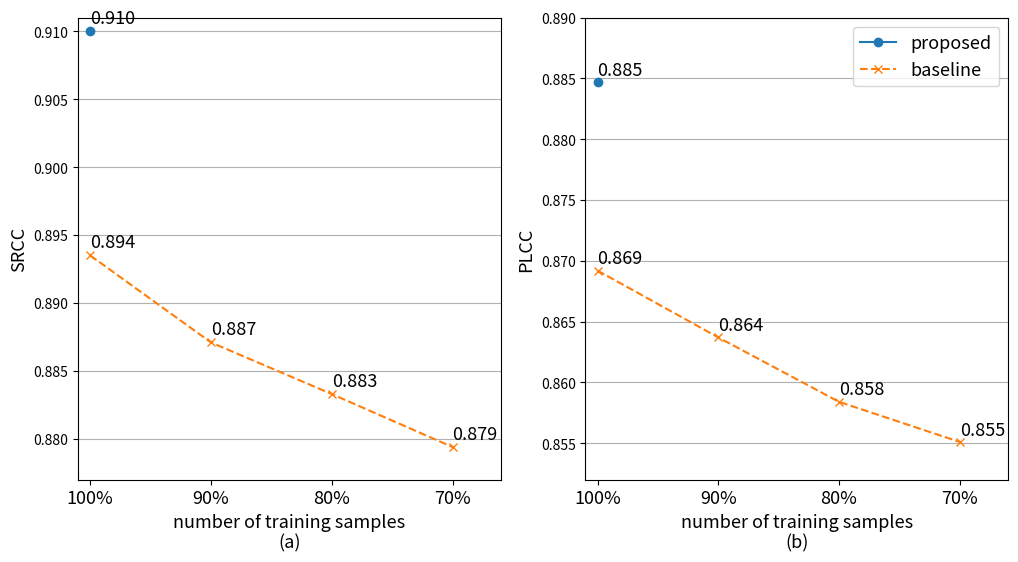

Generate this figure with matplotlib:
"""-----------------------------------------------------
创建时间 :  2020/6/26  22:02
说明    :
todo   :  
-----------------------------------------------------"""
# -*- coding: utf-8 -*-
import numpy as np
import matplotlib.pyplot as plt
from matplotlib.ticker import MultipleLocator, FormatStrFormatter

wc_t1_s = [0.913, 0.908, 0.906, 0.913, 0.910, 0.909, 0.911]
wc_t1_p = [0.894, 0.887, 0.879, 0.888, 0.887, 0.882, 0.880]

ck_t1_s = [0.912, 0.910]
ck_t1_p = [0.884, 0.880]

pc_t1_s = [0.908]
pc_t1_p = [0.886]

t1_s = wc_t1_s + ck_t1_s + pc_t1_s
mt1_s = np.array(t1_s).mean()
t1_p = wc_t1_p + ck_t1_p + pc_t1_p
mt1_p = np.array(t1_p).mean()

wc_n1_s = [0.894, 0.896, 0.892, 0.886]
wc_n1_p = [0.867, 0.869, 0.867, 0.867]

ck_n1_s = [0.892, 0.898, 0.895]
ck_n1_p = [0.867, 0.877, 0.871]

pc_n1_s = [0.894, 0.892, 0.896]  # 这里大于0.9的是不能要的，要不然跟多次平均值那个图标可能会矛盾
pc_n1_p = [0.867, 0.869, 0.871]

n1_s = wc_n1_s + ck_n1_s + pc_n1_s
mn1_s = np.array(n1_s).mean()

n1_p = wc_n1_p + ck_n1_p + pc_n1_p
mn1_p = np.array(n1_p).mean()

wc_t2_s = []
wc_t2_p = []

ck_t2_s = []
ck_t2_p = []

pc_t2_s = []  # 这俩比较小的可以替换掉
pc_t2_p = []

t2_s = wc_t2_s + ck_t2_s + pc_t2_s
mt2_s = np.array(t2_s).mean()

t2_p = wc_t2_p + ck_t2_p + pc_t2_p
mt2_p = np.array(t2_p).mean()

wc_n2_s = [0.882, 0.890, 0.880, 0.887]
wc_n2_p = [0.861, 0.864, 0.862, 0.862]

ck_n2_s = [0.889, 0.884, 0.891, 0.886]
ck_n2_p = [0.871, 0.863, 0.867, 0.858]

pc_n2_s = [0.893, 0.889]
pc_n2_p = [0.861, 0.868]

n2_s = wc_n2_s + ck_n2_s + pc_n2_s
mn2_s = np.array(n2_s).mean()

n2_p = wc_n2_p + ck_n2_p + pc_n2_p
mn2_p = np.array(n2_p).mean()

wc_t3_s = []
wc_t3_p = []

ck_t3_s = []
ck_t3_p = []

pc_t3_s = []
pc_t3_p = []

t3_s = wc_t3_s + ck_t3_s + pc_t3_s
mt3_s = np.array(t3_s).mean()

t3_p = wc_t3_p + ck_t3_p + pc_t3_p
mt3_p = np.array(t3_p).mean()

wc_n3_s = [0.885, 0.878, 0.890, 0.885]  # 好像是这个0.891不知道哪来的
wc_n3_p = [0.864, 0.842, 0.867, 0.860]  # todo: 缺一个

ck_n3_s = [0.876, 0.880, 0.881, 0.887]
ck_n3_p = [0.859, 0.857, 0.859, 0.861]

pc_n3_s = [0.880, 0.891]
pc_n3_p = [0.849, 0.866]

n3_s = wc_n3_s + ck_n3_s + pc_n3_s
mn3_s = np.array(n3_s).mean()

n3_p = wc_n3_p + ck_n3_p + pc_n3_p
mn3_p = np.array(n3_p).mean()

wc_t4_s = []
wc_t4_p = []

ck_t4_s = []
ck_t4_p = []

pc_t4_s = []
pc_t4_p = []

t4_s = wc_t4_s + ck_t4_s + pc_t4_s
mt4_s = np.array(t4_s).mean()

t4_p = wc_t4_p + ck_t4_p + pc_t4_p
mt4_p = np.array(t4_p).mean()

wc_n4_s = [0.886, 0.882, 0.887, 0.878, 0.869]
wc_n4_p = [0.859, 0.851, 0.862, 0.846, 0.842]

ck_n4_s = [0.874, 0.876, 0.887]
ck_n4_p = [0.848, 0.858, 0.867]

pc_n4_s = [0.873, 0.882]
pc_n4_p = [0.853, 0.865]

n4_s = wc_n4_s + ck_n4_s + pc_n4_s
mn4_s = np.array(n4_s).mean()

n4_p = wc_n4_p + ck_n4_p + pc_n4_p
mn4_p = np.array(n4_p).mean()
# wc_t5 = [0.904, 0.904, 0.910, 0.905, 0.910]
# t5 = wc_t5
# mt5 = np.array(t5).mean()
#
# wc_5 = [0.885, 0.874, 0.882, 0.884, 0.881]
# n5 = wc_5
# mn5 = np.array(n5).mean()

# plotstyle = 'separate'
# plotstyle = 'together'
# plotstyle = 'mean'
plotstyle = 'mean2'

if plotstyle == 'separate':
    plt.plot(wc_t1_s, label='wc_t1_s', marker='x', linestyle='-', color='r')
    plt.plot(ck_t1_s, label='ck_t1_s', marker='|', linestyle='-', color='r')
    plt.plot(pc_t1_s, label='pc_t1_s', marker='o', linestyle='-', color='r')

    plt.plot(wc_n1_s, label='wc_n1_s', marker='x', linestyle='--', color='r')
    plt.plot(ck_n1_s, label='ck_n1_s', marker='|', linestyle='--', color='r')
    plt.plot(pc_n1_s, label='pc_n1_s', marker='o', linestyle='--', color='r')

    plt.plot(wc_t2_s, label='wc_t2_s', marker='x', linestyle='-', color='g')
    plt.plot(ck_t2_s, label='ck_t2_s', marker='x', linestyle='-', color='g')
    plt.plot(pc_t2_s, label='pc_t2_s', marker='x', linestyle='-', color='g')

    plt.plot(wc_n2_s, label='wc_n2_s', marker='x', linestyle='--', color='g')
    plt.plot(ck_n2_s, label='ck_n2_s', marker='x', linestyle='--', color='g')
    plt.plot(pc_n2_s, label='pc_n2_s', marker='x', linestyle='--', color='g')

    plt.plot(wc_t3_s, label='wc_t3_s', marker='x', linestyle='-', color='b')
    plt.plot(ck_t3_s, label='ck_t3_s', marker='x', linestyle='-', color='b')
    plt.plot(pc_t3_s, label='pc_t3_s', marker='x', linestyle='-', color='b')

    plt.plot(wc_n3_s, label='wc_n3_s', marker='x', linestyle='--', color='b')
    plt.plot(ck_n3_s, label='ck_n3_s', marker='x', linestyle='--', color='b')
    plt.plot(pc_n3_s, label='pc_n3_s', marker='x', linestyle='--', color='b')

    plt.plot(wc_t4_s, label='wc_t4_s', marker='x', linestyle='-', color='orange')

    plt.plot(wc_n4_s, label='wc_n4_s', marker='x', linestyle='--', color='orange')

# 第二种画图方式
elif plotstyle == 'together':
    plt.plot(t1_s, label='t1_s', linestyle="-", color='r')
    plt.plot(n1, label='1', linestyle='--', color='r')

    plt.plot(t1_p, label='t1_p', linestyle='-.', color='r')

    plt.plot(t2, label='t2', linestyle="-", color='g')
    plt.plot(n2, label='2', linestyle='--', color='g')

    plt.plot(t3, label='t3', linestyle="-", color='b')
    plt.plot(n3, label='3', linestyle='--', color='b')

    plt.plot(t4, label='t4', linestyle="-", color='orange')
    plt.plot(n4, label='4', linestyle='--', color='orange')
    plt.text(0, 1, 'gg')

    plt.text(2, 0.9, "function: y = x * x", size=15, alpha=0.2)

elif plotstyle == 'mean':
    verticalBias = 6e-4
    # fig = plt.figure(figsize=(16, 12))
    fig = plt.figure()
    ax = fig.add_subplot(1, 1, 1)
    plt.xlim(-0.2, 3.3)
    plt.ylim(0.853, 0.890)

    # plt.plot([mt1_s, mt2_s, mt3_s, mt4_s], marker='o', label='proposed SRCC', ls='-')
    # plt.text(0, mt1_s+verticalBias, '%.3f' % mt1_s)
    # plt.text(1, mt2_s+verticalBias, '%.3f' % mt2_s)
    # plt.text(2, mt3_s+verticalBias, '%.3f' % mt3_s)
    # plt.text(3, mt4_s+verticalBias, '%.3f' % mt4_s)

    plt.plot([mt1_p, mt2_p, mt3_p, mt4_p], marker='o', label='proposed PLCC', ls='-')
    plt.text(0, mt1_p+verticalBias, '%.3f' % mt1_p)
    plt.text(1, mt2_p+verticalBias, '%.3f' % mt2_p)
    plt.text(2, mt3_p+verticalBias, '%.3f' % mt3_p)
    plt.text(3, mt4_p+verticalBias, '%.3f' % mt4_p)

    # plt.plot([mn1_s, mn2_s, mn3_s, mn4_s], marker='x', label='baseline SRCC', ls='--')
    # plt.text(0, mn1_s+verticalBias, '%.3f' % mn1_s)
    # plt.text(1, mn2_s+verticalBias, '%.3f' % mn2_s)
    # plt.text(2, mn3_s+verticalBias, '%.3f' % mn3_s)
    # plt.text(3, mn4_s+verticalBias, '%.3f' % mn4_s)
    # plt.legend()

    plt.plot([mn1_p, mn2_p, mn3_p, mn4_p], marker='x', label='baseline PLCC', ls='--')
    plt.text(0, mn1_p+verticalBias, '%.3f' % mn1_p)
    plt.text(1, mn2_p+verticalBias, '%.3f' % mn2_p)
    plt.text(2, mn3_p+verticalBias, '%.3f' % mn3_p)
    plt.text(3, mn4_p+verticalBias, '%.3f' % mn4_p)

    x_ticks = ax.set_xticks([0, 1, 2, 3])
    xlabels = ax.set_xticklabels(['100%', '90%', '80%', '70%'], rotation=0)

    # ax.xaxis.grid(True, which='major')
    ax.yaxis.grid(True, which='both')
    ax.set_xlabel('number of training samples')
    ax.set_ylabel('PLCC on the test set')

    plt.savefig('PLCC drop.png', dpi=600, bbox_inches='tight')



elif plotstyle == 'mean2':
    FONTSIZE = 13
    verticalBias = 6e-4
    # fig = plt.figure(figsize=(16, 12))
    fig = plt.figure(figsize=(12, 6))
    ax = fig.add_subplot(1, 2, 1)
    plt.xlim(-0.1, 3.4)
    plt.ylim(0.877, 0.911)

    plt.plot([mt1_s, mt2_s, mt3_s, mt4_s], marker='o', label='proposed', ls='-')
    plt.text(0, mt1_s+verticalBias, '%.3f' % mt1_s, fontsize=FONTSIZE)
    plt.text(1, mt2_s+verticalBias, '%.3f' % mt2_s, fontsize=FONTSIZE)
    plt.text(2, mt3_s+verticalBias, '%.3f' % mt3_s, fontsize=FONTSIZE)
    plt.text(3, mt4_s+verticalBias, '%.3f' % mt4_s, fontsize=FONTSIZE)


    plt.plot([mn1_s, mn2_s, mn3_s, mn4_s], marker='x', label='baseline', ls='--')
    plt.text(0, mn1_s+verticalBias, '%.3f' % mn1_s, fontsize=FONTSIZE)
    plt.text(1, mn2_s+verticalBias, '%.3f' % mn2_s, fontsize=FONTSIZE)
    plt.text(2, mn3_s+verticalBias, '%.3f' % mn3_s, fontsize=FONTSIZE)
    plt.text(3, mn4_s+verticalBias, '%.3f' % mn4_s, fontsize=FONTSIZE)
    # plt.legend()

    x_ticks = ax.set_xticks([0, 1, 2, 3])
    xlabels = ax.set_xticklabels(['100%', '90%', '80%', '70%'], rotation=0, fontsize=FONTSIZE)

    # ax.xaxis.grid(True, which='major')
    ax.yaxis.grid(True, which='both')
    ax.set_xlabel('number of training samples\n(a)', fontsize=FONTSIZE)
    ax.set_ylabel('SRCC', fontsize=FONTSIZE)

    ax2 = fig.add_subplot(1, 2, 2)
    plt.xlim(-0.1, 3.4)
    plt.ylim(0.852, 0.890)

    plt.plot([mt1_p, mt2_p, mt3_p, mt4_p], marker='o', label='proposed', ls='-')
    plt.text(0, mt1_p+verticalBias, '%.3f' % mt1_p, fontsize=FONTSIZE)
    plt.text(1, mt2_p+verticalBias, '%.3f' % mt2_p, fontsize=FONTSIZE)
    plt.text(2, mt3_p+verticalBias, '%.3f' % mt3_p, fontsize=FONTSIZE)
    plt.text(3, mt4_p+verticalBias, '%.3f' % mt4_p, fontsize=FONTSIZE)

    plt.plot([mn1_p, mn2_p, mn3_p, mn4_p], marker='x', label='baseline', ls='--')
    plt.text(0, mn1_p+verticalBias, '%.3f' % mn1_p, fontsize=FONTSIZE)
    plt.text(1, mn2_p+verticalBias, '%.3f' % mn2_p, fontsize=FONTSIZE)
    plt.text(2, mn3_p+verticalBias, '%.3f' % mn3_p, fontsize=FONTSIZE)
    plt.text(3, mn4_p+verticalBias, '%.3f' % mn4_p, fontsize=FONTSIZE)
    plt.legend(fontsize=FONTSIZE)

    x_ticks = ax2.set_xticks([0, 1, 2, 3])  # 不能有fontsize
    xlabels = ax2.set_xticklabels(['100%', '90%', '80%', '70%'], rotation=0, fontsize=FONTSIZE)

    # ax2.xaxis.grid(True, which='major')
    ax2.yaxis.grid(True, which='both')
    ax2.set_xlabel('number of training samples\n(b)', fontsize=FONTSIZE)
    ax2.set_ylabel('PLCC', fontsize=FONTSIZE)

    plt.savefig('二合一.png', dpi=600, bbox_inches='tight')

else:
    raise ValueError

plt.show()